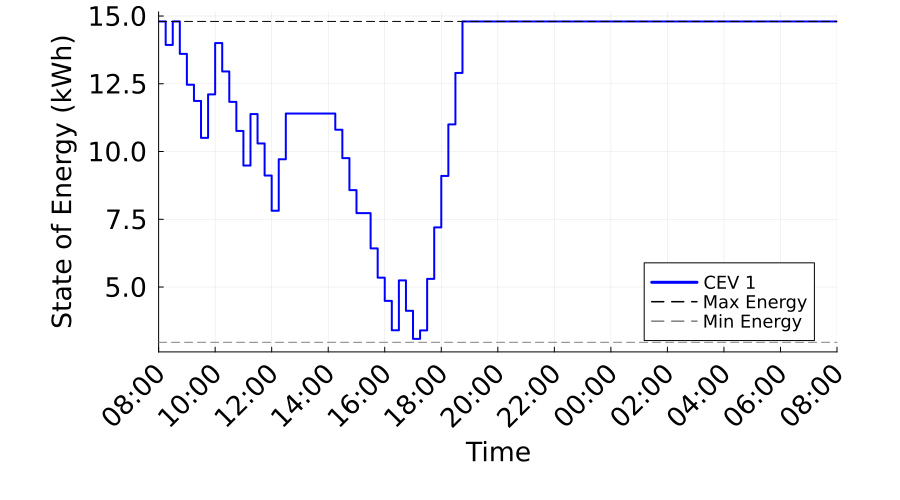

The table this chart was drawn from, first rows:
Time_Period, Time_Label, CEV_1_SOE_kWh, CEV_1_Max_SOE_kWh, CEV_1_Min_SOE_kWh
1, 08:00, 14.8, 14.8, 2.96
2, 08:15, 13.93, 14.8, 2.96
3, 08:30, 14.8, 14.8, 2.96
4, 08:45, 13.6, 14.8, 2.96
5, 09:00, 12.46, 14.8, 2.96
6, 09:15, 11.87, 14.8, 2.96
7, 09:30, 10.5, 14.8, 2.96
8, 09:45, 12.11, 14.8, 2.96
9, 10:00, 14, 14.8, 2.96
10, 10:15, 12.95, 14.8, 2.96
11, 10:30, 11.83, 14.8, 2.96
12, 10:45, 10.76, 14.8, 2.96
13, 11:00, 9.482, 14.8, 2.96
14, 11:15, 11.38, 14.8, 2.96
15, 11:30, 10.3, 14.8, 2.96
16, 11:45, 9.114, 14.8, 2.96
17, 12:00, 7.814, 14.8, 2.96
18, 12:15, 9.714, 14.8, 2.96
19, 12:30, 11.4, 14.8, 2.96
20, 12:45, 11.4, 14.8, 2.96
21, 13:00, 11.4, 14.8, 2.96
22, 13:15, 11.4, 14.8, 2.96
23, 13:30, 11.4, 14.8, 2.96
24, 13:45, 11.4, 14.8, 2.96
25, 14:00, 11.4, 14.8, 2.96
26, 14:15, 10.8, 14.8, 2.96
27, 14:30, 9.756, 14.8, 2.96
28, 14:45, 8.576, 14.8, 2.96
29, 15:00, 7.726, 14.8, 2.96
30, 15:15, 7.726, 14.8, 2.96
31, 15:30, 6.426, 14.8, 2.96
32, 15:45, 5.344, 14.8, 2.96
33, 16:00, 4.488, 14.8, 2.96
34, 16:15, 3.404, 14.8, 2.96
35, 16:30, 5.243, 14.8, 2.96
36, 16:45, 4.122, 14.8, 2.96
37, 17:00, 3.087, 14.8, 2.96
38, 17:15, 3.4, 14.8, 2.96
39, 17:30, 5.3, 14.8, 2.96
40, 17:45, 7.2, 14.8, 2.96
41, 18:00, 9.1, 14.8, 2.96
42, 18:15, 11.0, 14.8, 2.96
43, 18:30, 12.9, 14.8, 2.96
44, 18:45, 14.8, 14.8, 2.96
45, 19:00, 14.8, 14.8, 2.96
46, 19:15, 14.8, 14.8, 2.96
47, 19:30, 14.8, 14.8, 2.96
48, 19:45, 14.8, 14.8, 2.96
49, 20:00, 14.8, 14.8, 2.96
50, 20:15, 14.8, 14.8, 2.96
51, 20:30, 14.8, 14.8, 2.96
52, 20:45, 14.8, 14.8, 2.96
53, 21:00, 14.8, 14.8, 2.96
54, 21:15, 14.8, 14.8, 2.96
55, 21:30, 14.8, 14.8, 2.96
56, 21:45, 14.8, 14.8, 2.96
57, 22:00, 14.8, 14.8, 2.96
58, 22:15, 14.8, 14.8, 2.96
59, 22:30, 14.8, 14.8, 2.96
60, 22:45, 14.8, 14.8, 2.96
... 37 more rows
